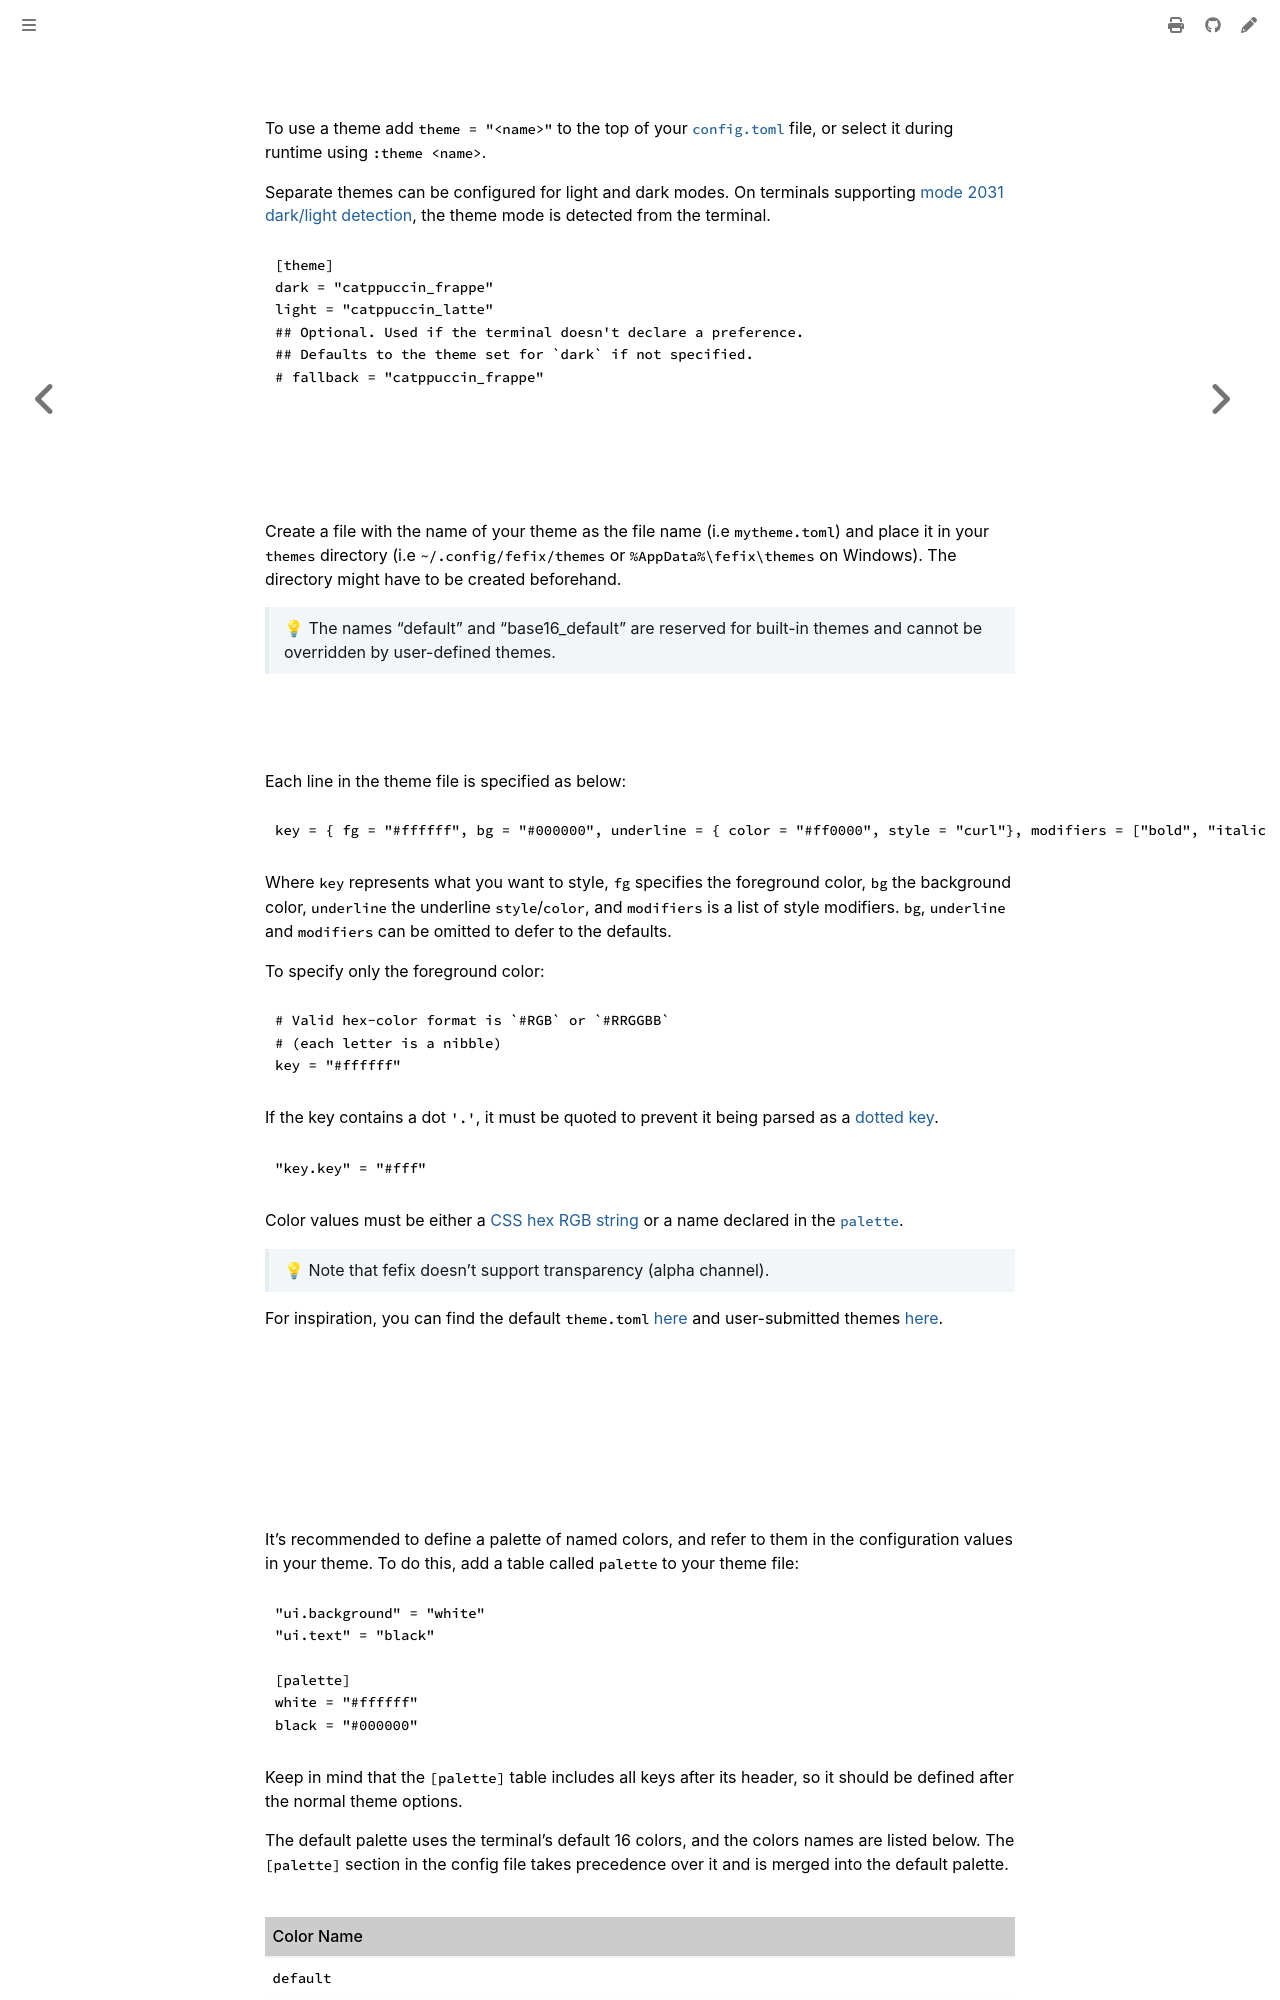

repository: Lebenoa/fefix · page: themes.html · generator: mdbook

## Themes

To use a theme add `theme = "<name>"` to the top of your [`config.toml`](./configuration.md) file, or select it during runtime using `:theme <name>`.

Separate themes can be configured for light and dark modes. On terminals supporting [mode 2031 dark/light detection](https://github.com/contour-terminal/contour/blob/master/docs/vt-extensions/color-palette-update-notifications.md), the theme mode is detected from the terminal.

```toml
[theme]
dark = "catppuccin_frappe"
light = "catppuccin_latte"
## Optional. Used if the terminal doesn't declare a preference.
## Defaults to the theme set for `dark` if not specified.
# fallback = "catppuccin_frappe"
```

## Creating a theme

Create a file with the name of your theme as the file name (i.e `mytheme.toml`) and place it in your `themes` directory (i.e `~/.config/fefix/themes` or `%AppData%\fefix\themes` on Windows). The directory might have to be created beforehand.

> 💡 The names "default" and "base16_default" are reserved for built-in themes
> and cannot be overridden by user-defined themes.

### Overview

Each line in the theme file is specified as below:

```toml
key = { fg = "#ffffff", bg = "#000000", underline = { color = "#ff0000", style = "curl"}, modifiers = ["bold", "italic"] }
```

Where `key` represents what you want to style, `fg` specifies the foreground color, `bg` the background color, `underline` the underline `style`/`color`, and `modifiers` is a list of style modifiers. `bg`, `underline` and `modifiers` can be omitted to defer to the defaults.

To specify only the foreground color:

```toml
# Valid hex-color format is `#RGB` or `#RRGGBB`
# (each letter is a nibble)
key = "#ffffff"
```

If the key contains a dot `'.'`, it must be quoted to prevent it being parsed as a [dotted key](https://toml.io/en/v1.0.0#keys).

```toml
"key.key" = "#fff"
```

Color values must be either a [CSS hex RGB string](https://developer.mozilla.org/en-US/docs/Web/CSS/Reference/Values/hex-color) or a name declared in the [`palette`](#color-palettes).

> 💡 Note that fefix doesn't support transparency (alpha channel).

For inspiration, you can find the default `theme.toml`
[here](https://github.com/helix-editor/helix/blob/master/theme.toml) and
user-submitted themes
[here](https://github.com/helix-editor/helix/blob/master/runtime/themes).


## The details of theme creation

### Color palettes

It's recommended to define a palette of named colors, and refer to them in the
configuration values in your theme. To do this, add a table called
`palette` to your theme file:

```toml
"ui.background" = "white"
"ui.text" = "black"

[palette]
white = "#ffffff"
black = "#000000"
```

Keep in mind that the `[palette]` table includes all keys after its header,
so it should be defined after the normal theme options.

The default palette uses the terminal's default 16 colors, and the colors names
are listed below. The `[palette]` section in the config file takes precedence
over it and is merged into the default palette.

| Color Name      |
| ---             |
| `default`       |
| `black`         |
| `red`           |
| `green`         |
| `yellow`        |
| `blue`          |
| `magenta`       |
| `cyan`          |
| `gray`          |
| `light-red`     |
| `light-green`   |
| `light-yellow`  |
| `light-blue`    |
| `light-magenta` |
| `light-cyan`    |
| `light-gray`    |
| `white`         |
